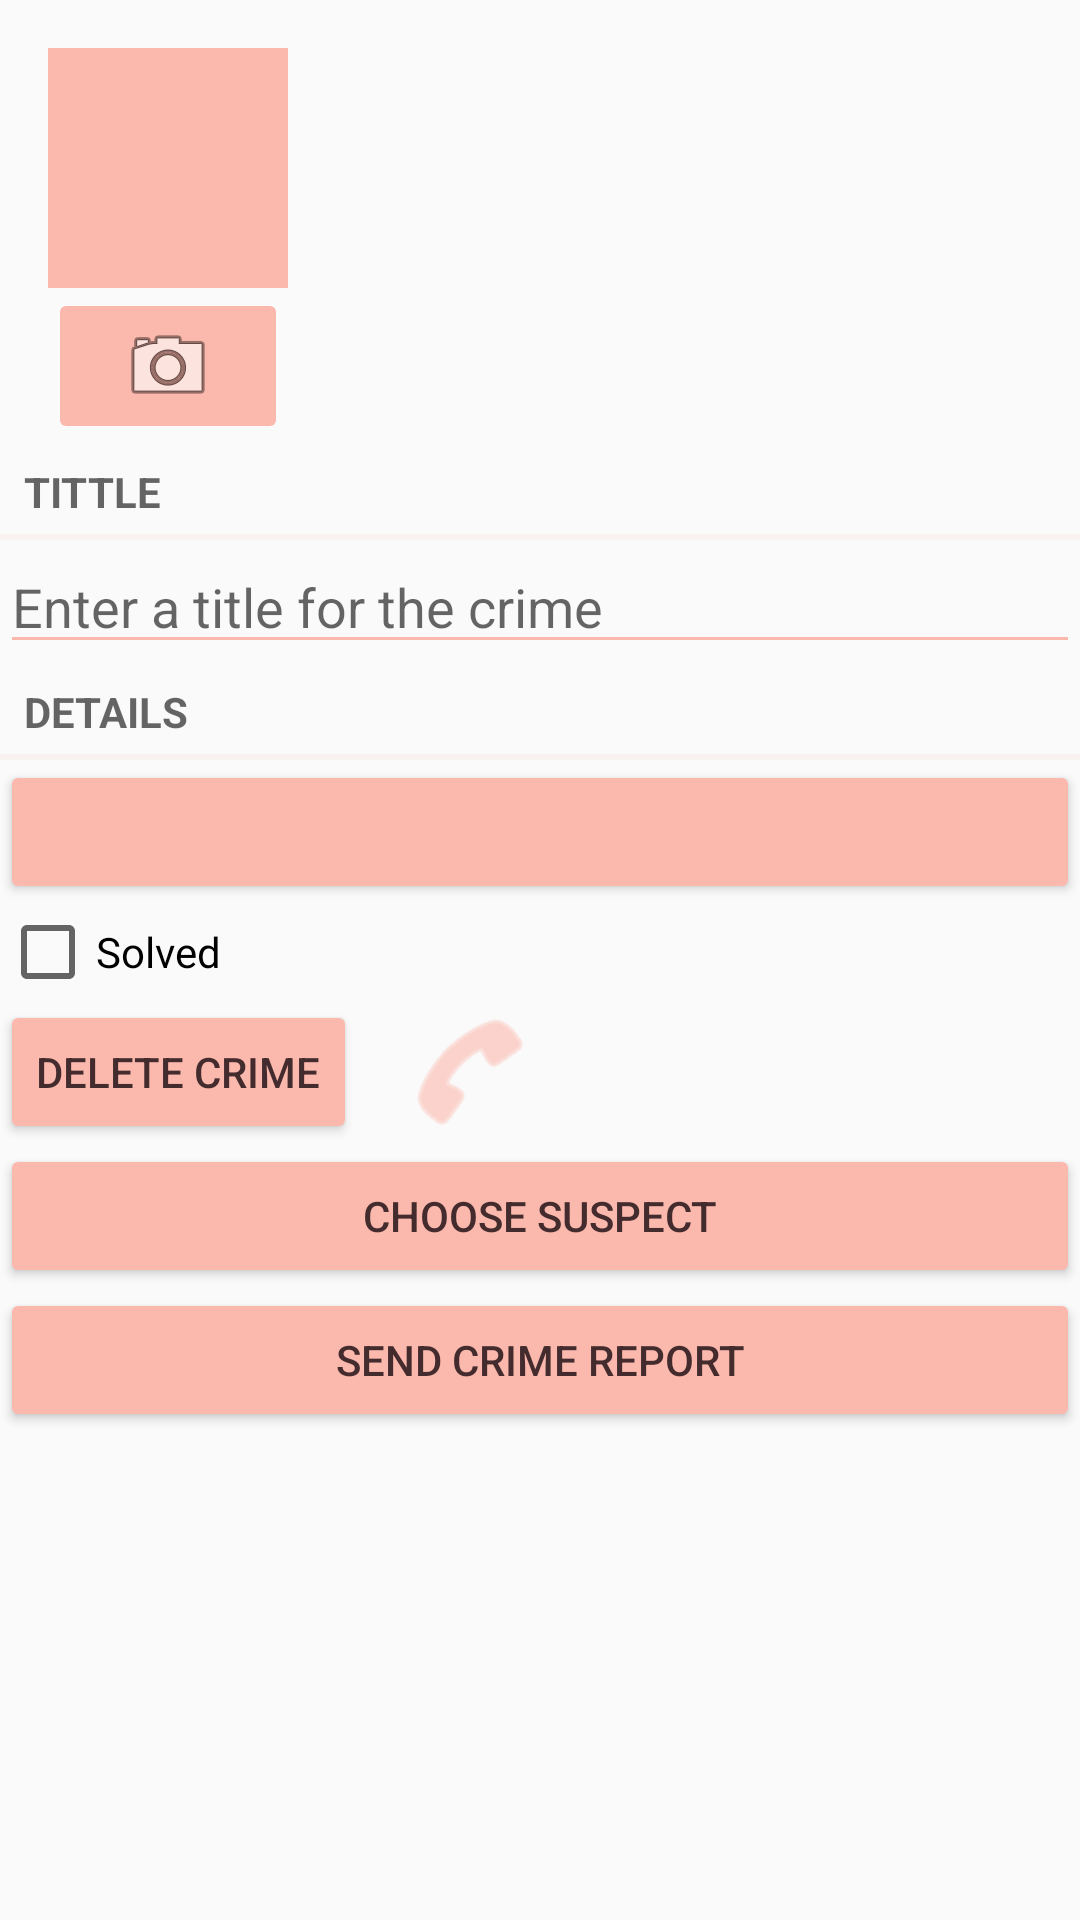

Produce the Android XML layout that renders to this screen, including the resource entries it uses.
<!-- AndroidManifest.xml: application theme AppTheme -->
<!-- res/layout/fragment_crime.xml -->
<?xml version="1.0" encoding="utf-8"?>
<LinearLayout xmlns:android="http://schemas.android.com/apk/res/android"
    android:layout_width="match_parent"
    android:layout_height="match_parent"
    android:orientation="vertical">

    <LinearLayout
        android:layout_width="match_parent"
        android:layout_height="wrap_content"
        android:layout_marginLeft="16dp"
        android:layout_marginTop="16dp"
        android:orientation="horizontal">

        <LinearLayout
            android:layout_width="wrap_content"
            android:layout_height="wrap_content"
            android:orientation="vertical">

            <ImageView
                android:id="@+id/crime_photo"
                android:layout_width="80dp"
                android:layout_height="80dp"
                android:background="@android:color/darker_gray"
                android:cropToPadding="true"
                android:scaleType="centerInside" />

            <ImageButton
                android:id="@+id/crime_camera"
                android:layout_width="match_parent"
                android:layout_height="wrap_content"
                android:src="@android:drawable/ic_menu_camera" />

        </LinearLayout>

    </LinearLayout>


    <TextView
        style="?android:listSeparatorTextViewStyle"
        android:layout_width="match_parent"
        android:layout_height="wrap_content"
        android:text="@string/crime_title_label" />

    <EditText
        android:id="@+id/crime_title"
        android:layout_width="match_parent"
        android:layout_height="wrap_content"
        android:hint="@string/crime_title_hint"
        android:inputType="text" />

    <TextView
        style="?android:listSeparatorTextViewStyle"
        android:layout_width="match_parent"
        android:layout_height="wrap_content"
        android:text="@string/crime_details_label" />

    <Button
        android:id="@+id/crime_date"
        android:layout_width="match_parent"
        android:layout_height="wrap_content" />

    <CheckBox
        android:id="@+id/crime_solved"
        android:layout_width="match_parent"
        android:layout_height="wrap_content"
        android:text="@string/crime_solved_label" />

    <LinearLayout
        android:layout_width="match_parent"
        android:layout_height="wrap_content"
        android:orientation="horizontal">

        <Button
            android:id="@+id/delete_crime"
            android:layout_width="wrap_content"
            android:layout_height="wrap_content"
            android:text="@string/delete_crime" />

        <Button
            android:id="@+id/phone_suspect"
            android:layout_width="45dp"
            android:layout_height="45dp"
            android:layout_marginLeft="15dp"
            android:background="@android:drawable/ic_menu_call" />
    </LinearLayout>

    <Button
        android:id="@+id/crime_suspect"
        android:layout_width="match_parent"
        android:layout_height="wrap_content"
        android:text="@string/crime_suspect_text" />

    <Button
        android:id="@+id/crime_report"
        android:layout_width="match_parent"
        android:layout_height="wrap_content"
        android:text="@string/crime_report_text" />
</LinearLayout>
<!-- resources referenced by this layout -->
<resources>
  <string name="crime_details_label">Details</string>
  <string name="crime_report_text">Send Crime Report</string>
  <string name="crime_solved_label">Solved</string>
  <string name="crime_suspect_text">Choose Suspect</string>
  <string name="crime_title_hint">Enter a title for the crime</string>
  <string name="crime_title_label">Tittle</string>
  <string name="delete_crime">Delete crime</string>
  <style name="AppTheme" parent="Theme.AppCompat.Light.DarkActionBar">
          
          <item name="colorPrimary">@color/colorPrimary</item>
          <item name="colorPrimaryDark">@color/colorPrimaryDark</item>
          <item name="colorAccent">@color/colorAccent</item>
  
          <item name="android:textColor">?android:attr/textColorPrimary</item>
          <item name="backgroundTint">?attr/colorPrimaryDark</item>
          <item name="colorButtonNormal">@color/button_disable</item>
          <item name="android:textColorPrimary">@color/textColorPrimary</item>
      </style>
  <color name="colorPrimary">#E0E0E0</color>
  <color name="colorPrimaryDark">#FBB8AC</color>
  <color name="colorAccent">#FEDBD0</color>
  <color name="button_disable">#FEDBD0</color>
  <color name="textColorPrimary">#442C2E</color>
</resources>
